Photos from the image-classification dataset "Dataset_1" in the GitHub repository sinuose/CNNImageClassificationContests. Its 2 classes are: BRCA, GBM.

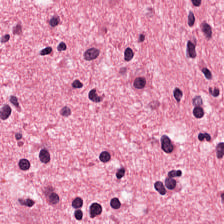
Label: GBM

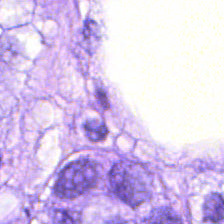
Label: BRCA

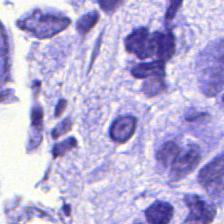
Label: BRCA

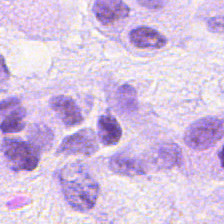
Label: BRCA

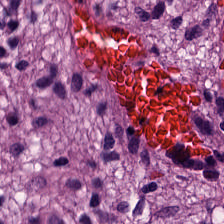
Label: GBM

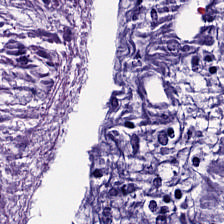
Label: GBM
